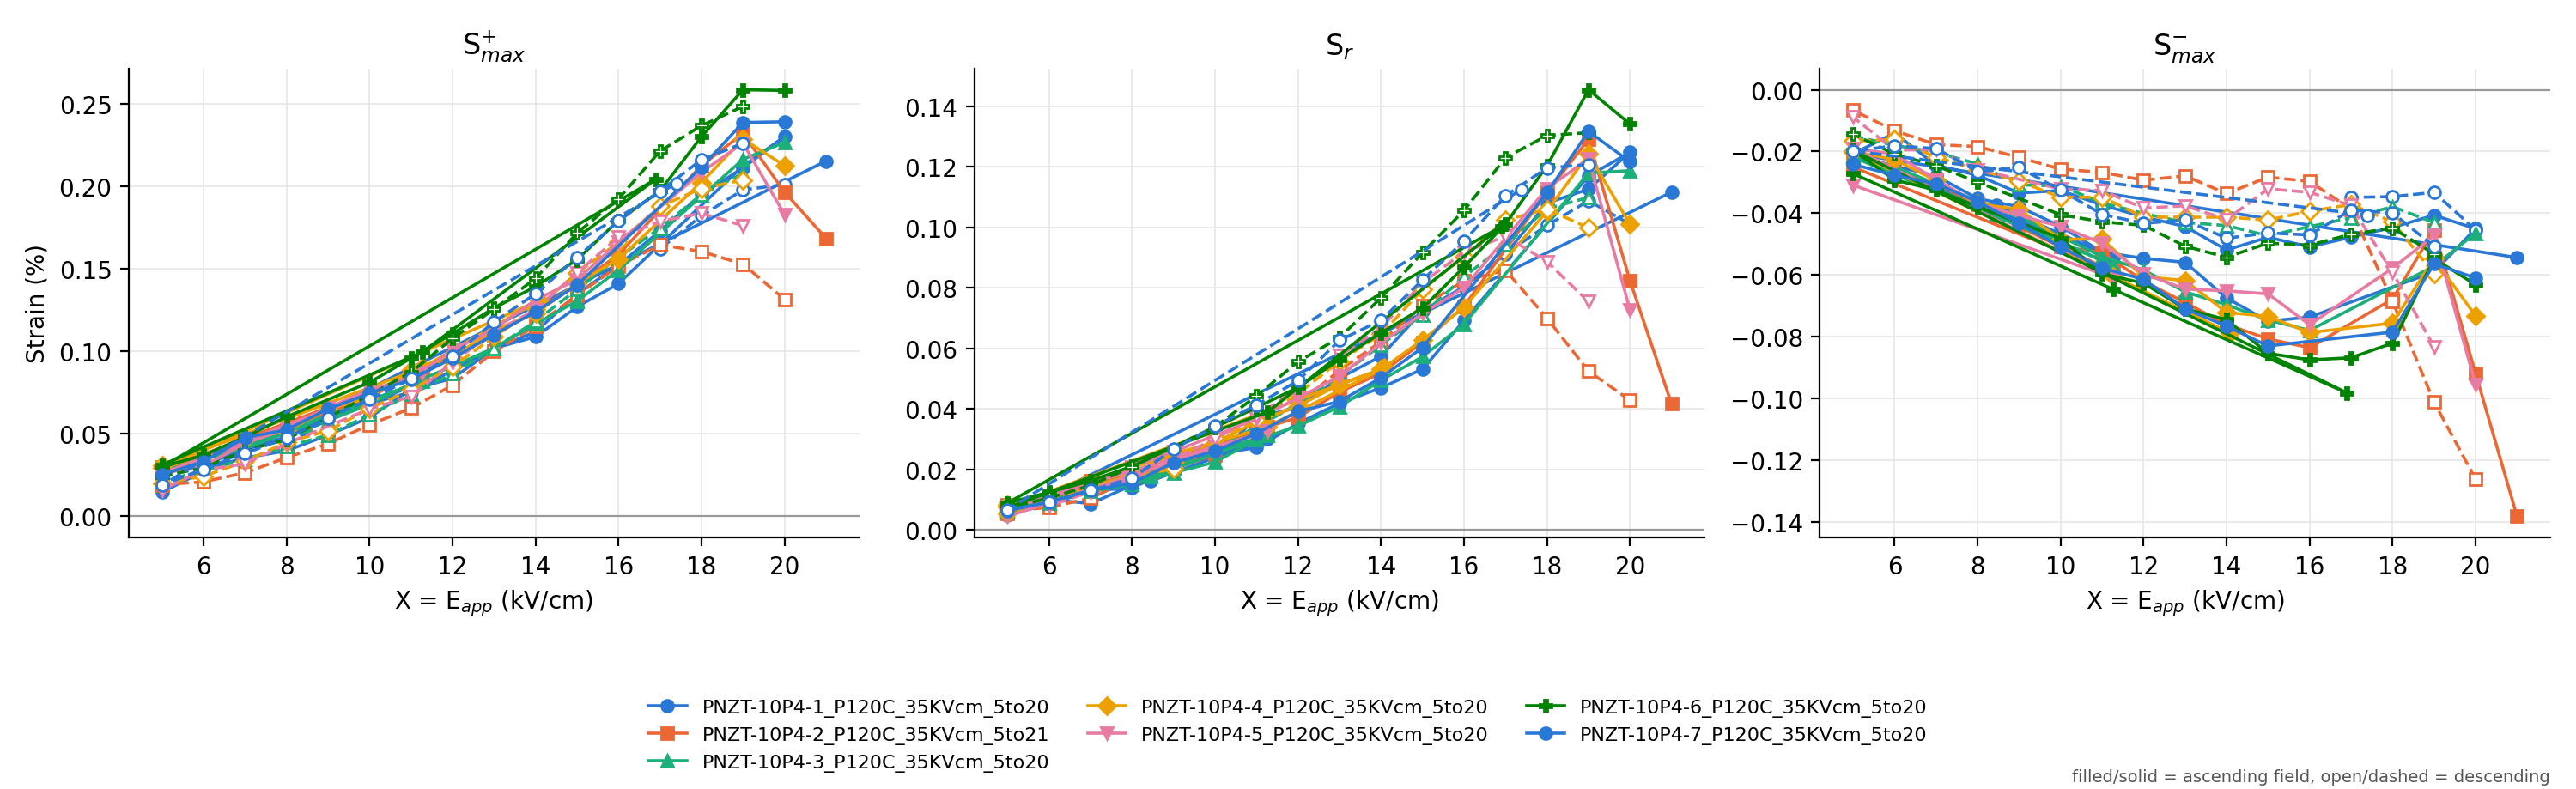

The data file committed next to this chart (first rows):
file, step, table, branch, ramp, amplitude_V, X_kV_cm, Sr_%, Smax+_%, Smax-_%, E_at_Smax-_kV_cm, S_sum_%, Sr_ratio, measurement_status
PNZT-10P4-1_P120C_35KVcm_5to20.dat, 2, 2, ascending, up, 600.0, 8.451, 0.01615, 0.05225, -0.03742, -8.372, 0.08966, 0.1802, 0.0
PNZT-10P4-1_P120C_35KVcm_5to20.dat, 3, 3, ascending, up, 800.0, 11.27, 0.03023, 0.08157, -0.05429, -11.21, 0.1359, 0.2225, 0.0
PNZT-10P4-1_P120C_35KVcm_5to20.dat, 4, 4, ascending, down, 355.0, 5.0, 0.005099, 0.02612, -0.02108, -4.933, 0.04719, 0.108, 0.0
PNZT-10P4-1_P120C_35KVcm_5to20.dat, 5, 5, ascending, up, 426.0, 6, 0.008416, 0.03134, -0.02475, -5.939, 0.0561, 0.15, 0.0
PNZT-10P4-1_P120C_35KVcm_5to20.dat, 6, 6, ascending, up, 497.0, 7, 0.01298, 0.04042, -0.0279, -6.932, 0.06832, 0.1899, 0.0
PNZT-10P4-1_P120C_35KVcm_5to20.dat, 7, 7, ascending, up, 568.0, 8, 0.01387, 0.04831, -0.03525, -7.96, 0.08356, 0.166, 0.0
PNZT-10P4-1_P120C_35KVcm_5to20.dat, 8, 8, ascending, up, 639.0, 9.0, 0.02016, 0.05917, -0.0379, -8.952, 0.09707, 0.2077, 0.0
PNZT-10P4-1_P120C_35KVcm_5to20.dat, 9, 9, ascending, up, 710.0, 10.0, 0.02505, 0.06831, -0.04421, -9.963, 0.1125, 0.2226, 0.0
PNZT-10P4-1_P120C_35KVcm_5to20.dat, 10, 10, ascending, up, 781.0, 11, 0.02718, 0.07527, -0.0526, -10.84, 0.1279, 0.2125, 0.0
PNZT-10P4-1_P120C_35KVcm_5to20.dat, 11, 11, ascending, up, 852.0, 12, 0.03516, 0.08852, -0.0546, -11.87, 0.1431, 0.2457, 0.0
PNZT-10P4-1_P120C_35KVcm_5to20.dat, 12, 12, ascending, up, 923.0, 13, 0.04189, 0.1018, -0.05589, -12.81, 0.1577, 0.2657, 0.0
PNZT-10P4-1_P120C_35KVcm_5to20.dat, 13, 13, ascending, up, 994.0, 14, 0.04695, 0.1089, -0.06746, -13.8, 0.1764, 0.2662, 0.0
PNZT-10P4-1_P120C_35KVcm_5to20.dat, 14, 14, ascending, up, 1065, 15, 0.05311, 0.1269, -0.07493, -14.82, 0.2019, 0.2631, 0.0
PNZT-10P4-1_P120C_35KVcm_5to20.dat, 15, 15, ascending, up, 1136, 16, 0.06916, 0.141, -0.07362, -15.78, 0.2146, 0.3223, 0.0
PNZT-10P4-1_P120C_35KVcm_5to20.dat, 18, 18, ascending, up, 1349, 19.0, 0.1169, 0.2123, -0.05902, -18.9, 0.2714, 0.4308, 0.0
PNZT-10P4-1_P120C_35KVcm_5to20.dat, 19, 19, ascending, up, 1420, 20.0, 0.1248, 0.2301, -0.04499, -19.03, 0.2751, 0.4535, 0.0
PNZT-10P4-1_P120C_35KVcm_5to20.dat, 20, 20, ascending, down, 1349, 19.0, 0.1126, 0.2112, -0.04064, -18.25, 0.2518, 0.447, 0.0
PNZT-10P4-1_P120C_35KVcm_5to20.dat, 21, 21, ascending, down, 1278, 18.0, 0.1079, 0.1952, -0.04457, -17.93, 0.2398, 0.4502, 0.0
PNZT-10P4-1_P120C_35KVcm_5to20.dat, 22, 22, ascending, down, 1207, 17.0, 0.09113, 0.1729, -0.04775, -16.88, 0.2207, 0.413, 0.0
PNZT-10P4-1_P120C_35KVcm_5to20.dat, 23, 23, ascending, down, 1136, 16, 0.08034, 0.1524, -0.05088, -15.92, 0.2032, 0.3953, 0.0
PNZT-10P4-1_P120C_35KVcm_5to20.dat, 24, 24, ascending, down, 1065, 15, 0.07234, 0.1347, -0.04778, -14.88, 0.1824, 0.3966, 0.0
PNZT-10P4-1_P120C_35KVcm_5to20.dat, 25, 25, ascending, down, 994.0, 14, 0.05737, 0.1119, -0.05188, -13.84, 0.1638, 0.3503, 0.0
PNZT-10P4-1_P120C_35KVcm_5to20.dat, 26, 26, ascending, down, 923.0, 13, 0.05011, 0.1016, -0.04428, -12.8, 0.1459, 0.3435, 0.0
PNZT-10P4-1_P120C_35KVcm_5to20.dat, 27, 27, ascending, down, 852.0, 12, 0.04041, 0.08354, -0.04119, -11.87, 0.1247, 0.324, 0.0
PNZT-10P4-1_P120C_35KVcm_5to20.dat, 28, 28, ascending, down, 781.0, 11, 0.03722, 0.07703, -0.03733, -10.8, 0.1144, 0.3255, 0.0
PNZT-10P4-1_P120C_35KVcm_5to20.dat, 29, 29, ascending, down, 710.0, 10.0, 0.02356, 0.05988, -0.03264, -9.959, 0.09253, 0.2546, 0.0
PNZT-10P4-1_P120C_35KVcm_5to20.dat, 30, 30, ascending, down, 639.0, 9.0, 0.02282, 0.04924, -0.03346, -8.877, 0.0827, 0.276, 0.0
PNZT-10P4-1_P120C_35KVcm_5to20.dat, 31, 31, ascending, down, 568.0, 8, 0.01478, 0.03972, -0.02771, -7.823, 0.06743, 0.2192, 0.0
PNZT-10P4-1_P120C_35KVcm_5to20.dat, 32, 32, ascending, down, 497.0, 7, 0.008672, 0.03539, -0.02448, -6.899, 0.05987, 0.1448, 0.0
PNZT-10P4-1_P120C_35KVcm_5to20.dat, 33, 33, ascending, down, 426.0, 6, 0.01012, 0.02865, -0.014, -5.956, 0.04266, 0.2373, 0.0
PNZT-10P4-1_P120C_35KVcm_5to20.dat, 34, 34, ascending, down, 355.0, 5.0, 0.004837, 0.01474, -0.02075, -4.961, 0.03548, 0.1363, 0.0
PNZT-10P4-1_P120C_35KVcm_5to20.dat, 35, 35, ascending, up, 1491, 21, 0.1116, 0.2154, -0.05436, -18.26, 0.2697, 0.4136, 0.0
PNZT-10P4-1_P120C_35KVcm_5to20.dat, 36, 36, descending, down, 1420, 20.0, 0.1011, 0.2011, -0.0454, -17.37, 0.2465, 0.41, 0.0
PNZT-10P4-1_P120C_35KVcm_5to20.dat, 37, 37, descending, down, 1349, 19.0, 0.1087, 0.1979, -0.03323, -17.09, 0.2311, 0.4703, 0.0
PNZT-10P4-1_P120C_35KVcm_5to20.dat, 38, 38, descending, down, 1278, 18.0, 0.1006, 0.1822, -0.03462, -17.04, 0.2168, 0.4641, 0.0
PNZT-10P4-1_P120C_35KVcm_5to20.dat, 39, 39, descending, down, 1207, 17.0, 0.09127, 0.1621, -0.03488, -16.95, 0.197, 0.4633, 0.0
PNZT-10P4-2_P120C_35KVcm_5to21.dat, 1, 1, ascending, up, 355.0, 5.0, 0.005325, 0.02813, -0.02506, -4.942, 0.05319, 0.1001, 0.0
PNZT-10P4-2_P120C_35KVcm_5to21.dat, 2, 2, ascending, up, 800.0, 11.27, 0.03413, 0.08749, -0.059, -11.18, 0.1465, 0.233, 0.0
PNZT-10P4-2_P120C_35KVcm_5to21.dat, 3, 3, ascending, down, 600.0, 8.451, 0.019, 0.05683, -0.0408, -8.367, 0.09763, 0.1946, 0.0
PNZT-10P4-2_P120C_35KVcm_5to21.dat, 4, 4, ascending, down, 355.0, 5.0, 0.008151, 0.02971, -0.02145, -4.927, 0.05116, 0.1593, 0.0
PNZT-10P4-2_P120C_35KVcm_5to21.dat, 5, 5, ascending, up, 426.0, 6, 0.01006, 0.03551, -0.02692, -5.955, 0.06243, 0.1611, 0.0
PNZT-10P4-2_P120C_35KVcm_5to21.dat, 6, 6, ascending, up, 497.0, 7, 0.01627, 0.04363, -0.0304, -6.929, 0.07404, 0.2197, 0.0
PNZT-10P4-2_P120C_35KVcm_5to21.dat, 7, 7, ascending, up, 568.0, 8, 0.01839, 0.05487, -0.03723, -7.961, 0.09211, 0.1997, 0.0
PNZT-10P4-2_P120C_35KVcm_5to21.dat, 8, 8, ascending, up, 639.0, 9.0, 0.02028, 0.06183, -0.044, -8.947, 0.1058, 0.1917, 0.0
PNZT-10P4-2_P120C_35KVcm_5to21.dat, 9, 9, ascending, up, 710.0, 10.0, 0.02481, 0.07194, -0.05081, -9.899, 0.1228, 0.2021, 0.0
PNZT-10P4-2_P120C_35KVcm_5to21.dat, 10, 10, ascending, up, 781.0, 11, 0.0329, 0.08602, -0.05268, -10.92, 0.1387, 0.2372, 0.0
PNZT-10P4-2_P120C_35KVcm_5to21.dat, 11, 11, ascending, up, 852.0, 12, 0.03719, 0.09664, -0.06195, -11.91, 0.1586, 0.2345, 0.0
PNZT-10P4-2_P120C_35KVcm_5to21.dat, 12, 12, ascending, up, 923.0, 13, 0.04554, 0.1097, -0.06894, -12.92, 0.1787, 0.2548, 0.0
PNZT-10P4-2_P120C_35KVcm_5to21.dat, 13, 13, ascending, up, 994.0, 14, 0.05178, 0.1244, -0.07599, -13.88, 0.2004, 0.2584, 0.0
PNZT-10P4-2_P120C_35KVcm_5to21.dat, 14, 14, ascending, up, 1065, 15, 0.06196, 0.1403, -0.0807, -14.83, 0.221, 0.2804, 0.0
PNZT-10P4-2_P120C_35KVcm_5to21.dat, 15, 15, ascending, up, 1136, 16, 0.0739, 0.1587, -0.08353, -15.77, 0.2422, 0.3051, 0.0
PNZT-10P4-2_P120C_35KVcm_5to21.dat, 17, 17, ascending, up, 1278, 18.0, 0.1115, 0.2127, -0.0678, -17.94, 0.2805, 0.3975, 0.0
PNZT-10P4-2_P120C_35KVcm_5to21.dat, 18, 18, ascending, up, 1349, 19.0, 0.129, 0.2321, -0.04537, -17.91, 0.2774, 0.4651, 0.0
PNZT-10P4-2_P120C_35KVcm_5to21.dat, 19, 19, ascending, up, 1420, 20.0, 0.08231, 0.1966, -0.09183, -16.9, 0.2884, 0.2854, 0.0
PNZT-10P4-2_P120C_35KVcm_5to21.dat, 20, 20, ascending, up, 1491, 21, 0.04164, 0.1685, -0.1381, -16.36, 0.3067, 0.1358, 0.0
PNZT-10P4-2_P120C_35KVcm_5to21.dat, 21, 21, descending, down, 1420, 20.0, 0.04283, 0.1315, -0.1261, -16.14, 0.2576, 0.1662, 0.0
PNZT-10P4-2_P120C_35KVcm_5to21.dat, 22, 22, descending, down, 1349, 19.0, 0.05242, 0.1529, -0.1011, -15.69, 0.254, 0.2064, 0.0
PNZT-10P4-2_P120C_35KVcm_5to21.dat, 23, 23, descending, down, 1278, 18.0, 0.06992, 0.1605, -0.06854, -15.35, 0.2291, 0.3052, 0.0
PNZT-10P4-2_P120C_35KVcm_5to21.dat, 24, 24, descending, down, 1207, 17.0, 0.08577, 0.1646, -0.03872, -15.16, 0.2033, 0.4218, 0.0
PNZT-10P4-2_P120C_35KVcm_5to21.dat, 25, 25, descending, down, 1136, 16, 0.0823, 0.1517, -0.02968, -14.88, 0.1814, 0.4536, 0.0
... 170 more rows
